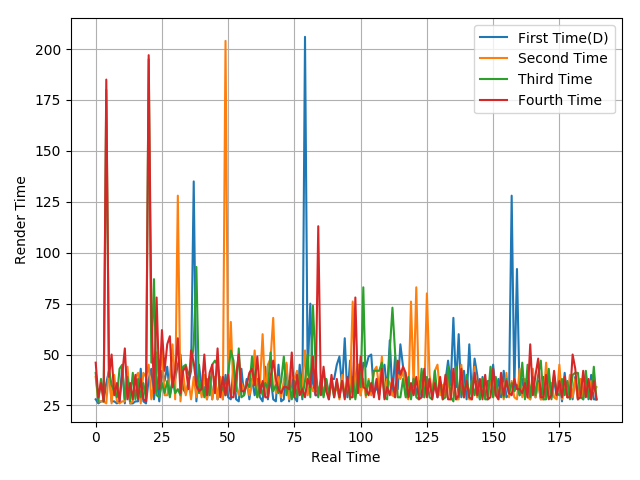

The table this chart was drawn from, first rows:
28, 26, 27, 27, 36, 42, 27, 27, 26, 27, 44, 26, 40, 26, 26, 27, 27, 43, 27, 26, 38, 43, 28, 39
39, 27, 27, 27, 26, 43, 26, 40, 27, 26, 27, 27, 44, 26, 27, 39, 41, 26, 41, 39, 45, 28, 36, 51
41, 27, 38, 27, 180, 43, 35, 32, 29, 43, 45, 28, 39, 27, 41, 28, 38, 29, 36, 28, 195, 46, 87, 30
46, 29, 36, 27, 185, 39, 50, 30, 36, 27, 40, 53, 28, 36, 28, 40, 28, 38, 28, 27, 197, 71, 31, 78
